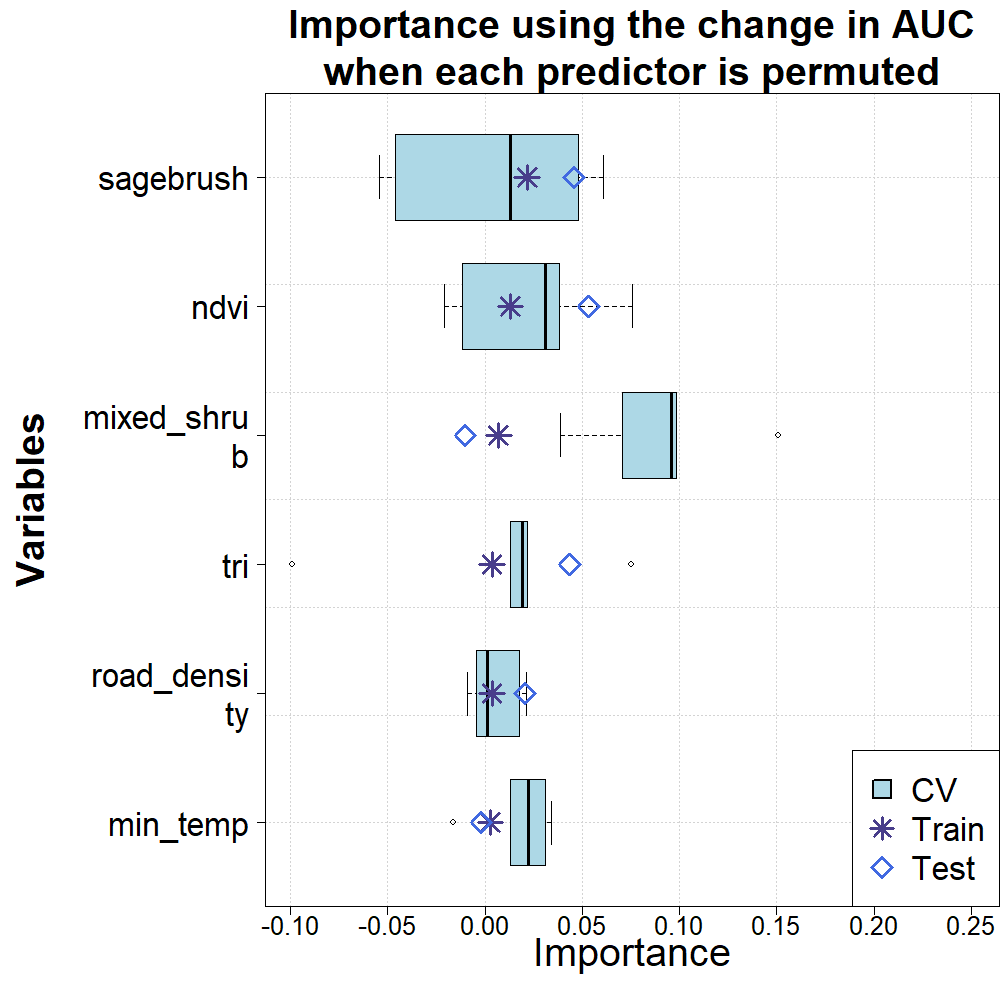

Data behind this chart, as committed beside it:
predictor, train, test, 1, 2, 3, 4, 5
min_temp, 0.00282, -0.00178, 0.03114, 0.01308, 0.03396, 0.02238, -0.0162
mixed_shrub, 0.00698, -0.01, 0.07078, 0.09838, 0.03876, 0.0959, 0.1507
ndvi, 0.01306, 0.05326, 0.07556, 0.0383, -0.01156, -0.02108, 0.03132
road_density, 0.00364, 0.02072, 0.02128, -0.00902, -0.00458, 0.00142, 0.01766
sagebrush, 0.0217, 0.04582, 0.061, -0.04616, -0.05414, 0.0131, 0.04796
tri, 0.00364, 0.0435, 0.02172, 0.01296, -0.09898, 0.01938, 0.07528
